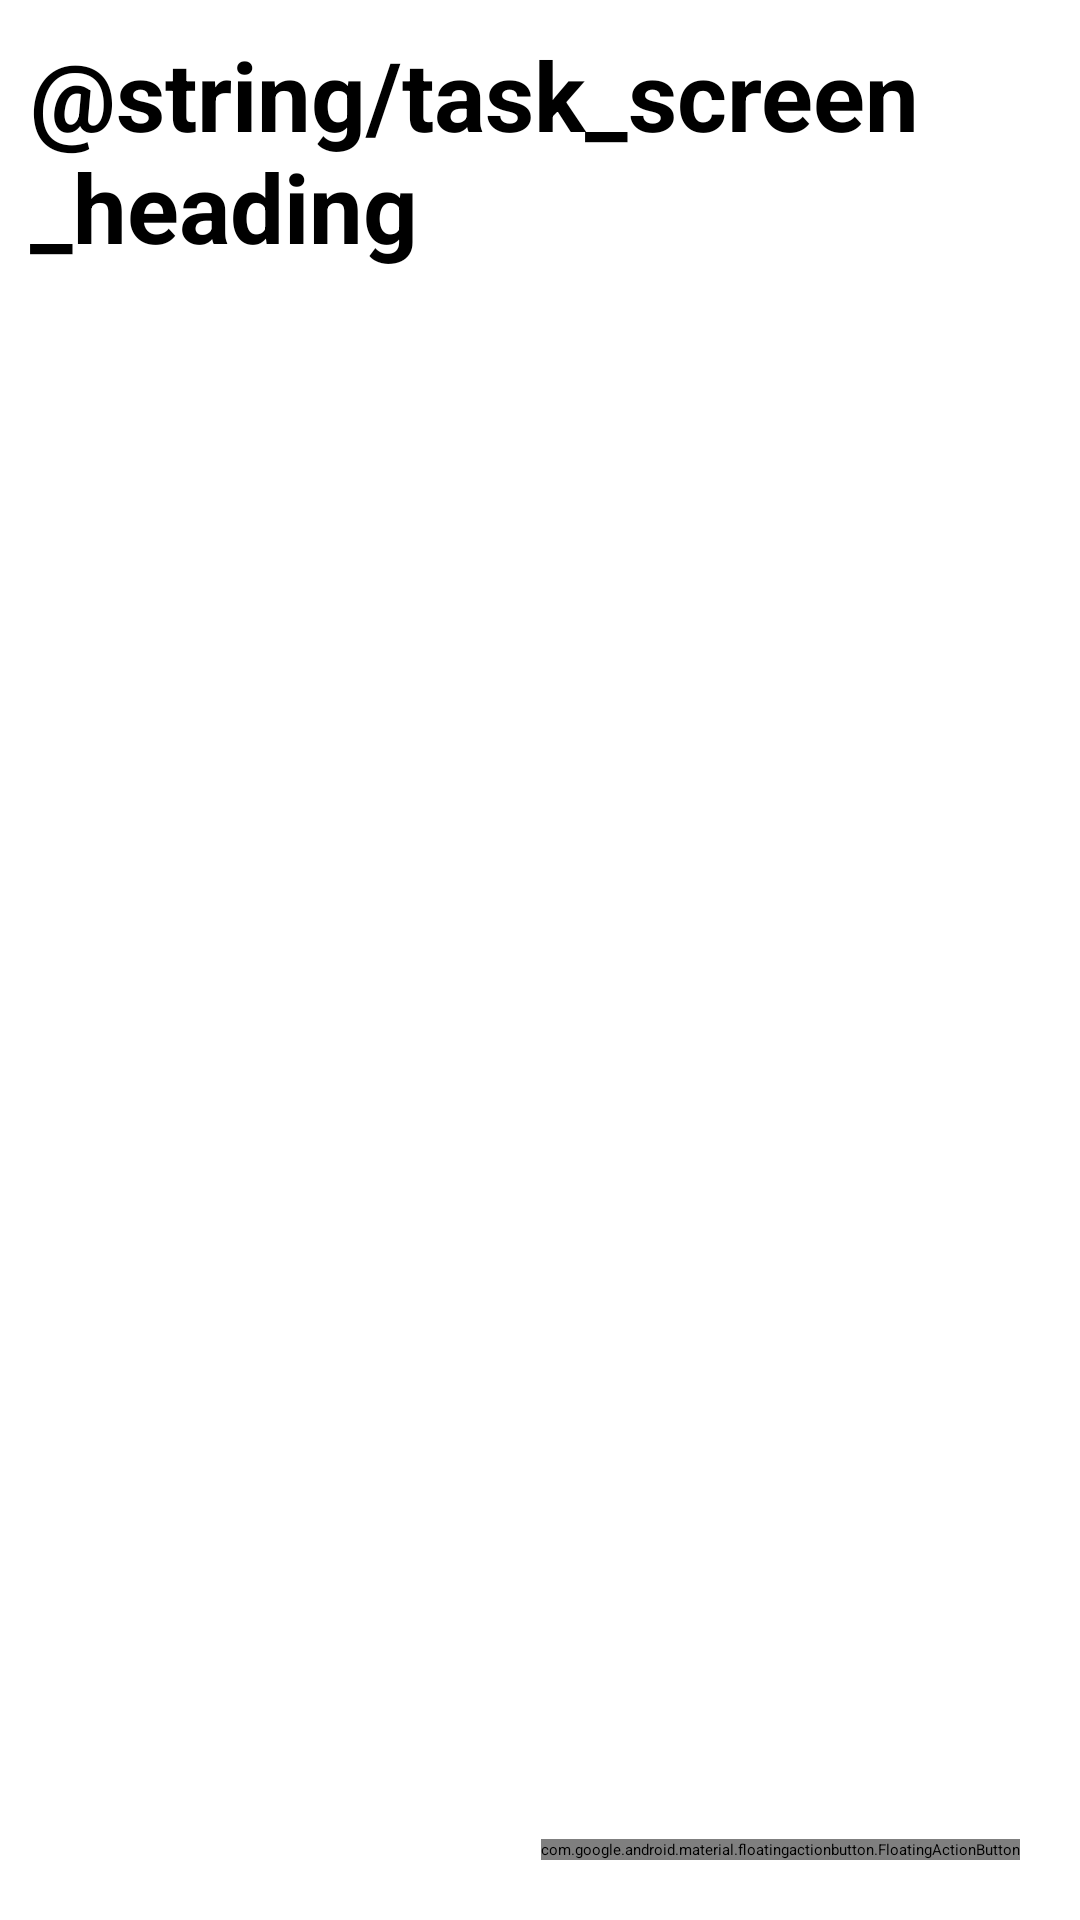

Write the Android layout XML for this screen, with the resource values it uses.
<!-- AndroidManifest.xml: application theme Theme.YouDo -->
<!-- res/layout/tasks_screen.xml -->
<?xml version="1.0" encoding="utf-8"?>
<androidx.constraintlayout.widget.ConstraintLayout xmlns:android="http://schemas.android.com/apk/res/android"
    xmlns:app="http://schemas.android.com/apk/res-auto"
    xmlns:tools="http://schemas.android.com/tools"
    android:layout_width="match_parent"
    android:layout_height="match_parent">

    <com.google.android.material.floatingactionbutton.FloatingActionButton
        android:id="@+id/addTaskFloatingActionButton"
        android:layout_width="wrap_content"
        android:layout_height="wrap_content"
        android:layout_marginEnd="20dp"
        android:layout_marginBottom="20dp"
        android:clickable="true"
        android:src="@android:drawable/ic_input_add"
        app:layout_constraintBottom_toBottomOf="parent"
        app:layout_constraintEnd_toEndOf="parent" />

    <TextView
        android:id="@+id/tasksScreenTextView"
        android:layout_width="wrap_content"
        android:layout_height="wrap_content"
        android:layout_marginStart="10dp"
        android:layout_marginTop="10dp"
        android:text="@string/task_screen_heading"
        android:textSize="32sp"
        android:textStyle="bold"
        app:layout_constraintStart_toStartOf="parent"
        app:layout_constraintTop_toTopOf="parent" />

    <androidx.recyclerview.widget.RecyclerView
        android:layout_width="409dp"
        android:layout_height="600dp"
        android:layout_marginStart="10dp"
        android:layout_marginTop="10dp"
        android:layout_marginEnd="10dp"
        android:layout_marginBottom="10dp"
        app:layout_constraintBottom_toBottomOf="parent"
        app:layout_constraintEnd_toEndOf="parent"
        app:layout_constraintStart_toStartOf="parent"
        app:layout_constraintTop_toBottomOf="@+id/tasksScreenTextView" />

</androidx.constraintlayout.widget.ConstraintLayout>
<!-- resources referenced by this layout -->
<resources>
  <style name="Theme.YouDo" parent="Base.Theme.YouDo">
          
          <item name="android:navigationBarColor">@android:color/transparent</item>
          <item name="android:statusBarColor">@android:color/transparent</item>
          <item name="android:windowLightStatusBar">?attr/isLightTheme</item>
      </style>
</resources>
